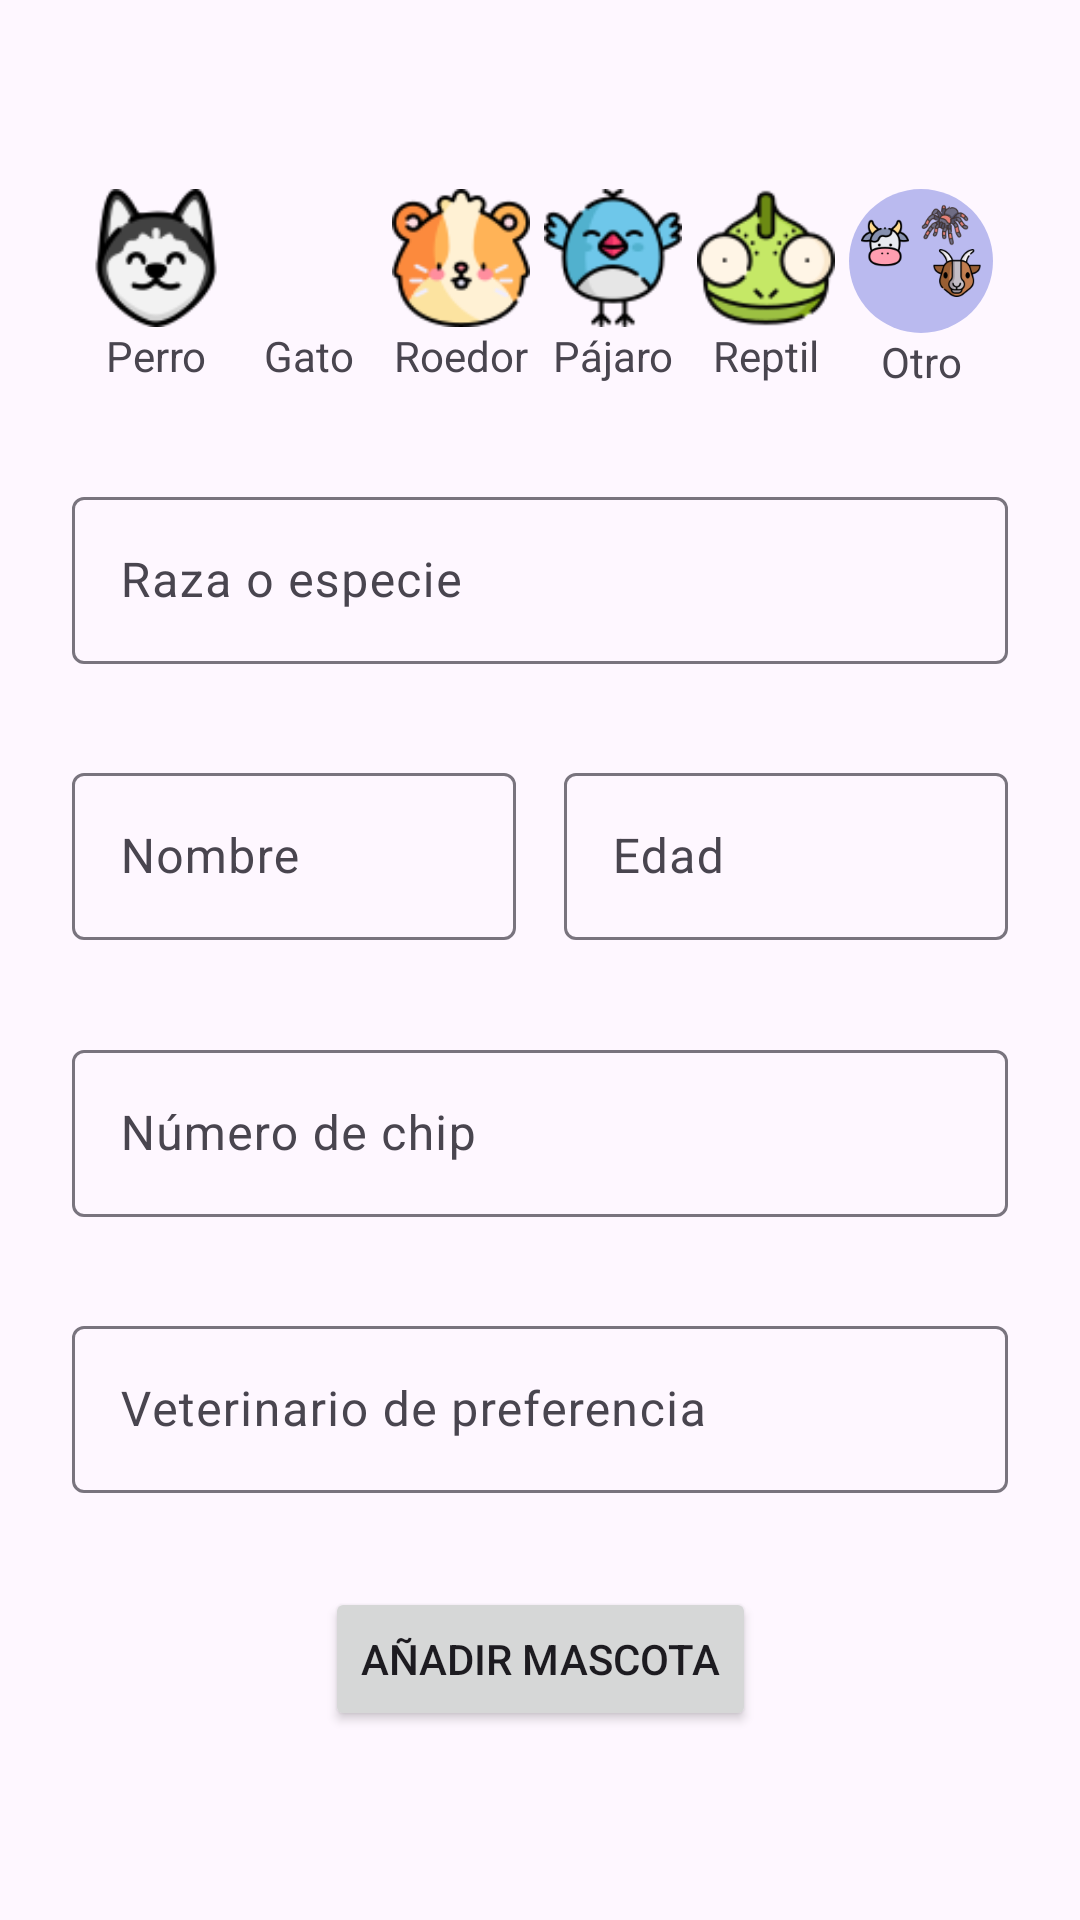

Layout XML and referenced resources for this Android screen:
<!-- AndroidManifest.xml: application theme Theme.PetProtech -->
<!-- res/layout/activity_main.xml -->
<?xml version="1.0" encoding="utf-8"?>
<androidx.constraintlayout.widget.ConstraintLayout xmlns:android="http://schemas.android.com/apk/res/android"
    xmlns:app="http://schemas.android.com/apk/res-auto"
    xmlns:tools="http://schemas.android.com/tools"
    android:layout_width="match_parent"
    android:layout_height="match_parent"
    tools:context=".mascotas.activities.AnadirMascotaActivity">

    <TextView
        android:id="@+id/textView6"
        android:layout_width="0dp"
        android:layout_height="wrap_content"
        android:text="Otro"
        android:textAlignment="center"
        app:layout_constraintEnd_toEndOf="@+id/otro_icon"
        app:layout_constraintStart_toStartOf="@+id/otro_icon"
        app:layout_constraintTop_toBottomOf="@+id/otro_icon" />

    <TextView
        android:id="@+id/textView5"
        android:layout_width="0dp"
        android:layout_height="wrap_content"
        android:text="Reptil"
        android:textAlignment="center"
        app:layout_constraintEnd_toEndOf="@+id/reptil_icon"
        app:layout_constraintStart_toStartOf="@+id/reptil_icon"
        app:layout_constraintTop_toBottomOf="@+id/reptil_icon" />

    <com.google.android.material.textfield.TextInputLayout
        android:id="@+id/textInputLayout"
        android:layout_width="0dp"
        android:layout_height="wrap_content"
        android:layout_marginStart="24dp"
        android:layout_marginTop="20dp"
        android:layout_marginEnd="24dp"
        app:layout_constraintBottom_toTopOf="@+id/textInputLayout2"
        app:layout_constraintEnd_toEndOf="parent"
        app:layout_constraintHorizontal_bias="0.5"
        app:layout_constraintStart_toStartOf="parent"
        app:layout_constraintTop_toBottomOf="@+id/perro_icon">

        <com.google.android.material.textfield.TextInputEditText
            android:id="@+id/especie_input"
            android:layout_width="match_parent"
            android:layout_height="wrap_content"
            android:hint="Raza o especie" />
    </com.google.android.material.textfield.TextInputLayout>

    <ImageView
        android:id="@+id/perro_icon"
        android:layout_width="46dp"
        android:layout_height="46dp"
        android:layout_marginStart="24dp"
        android:layout_marginTop="32dp"
        app:layout_constraintBottom_toTopOf="@+id/textInputLayout"
        app:layout_constraintEnd_toStartOf="@+id/gato_icon"
        app:layout_constraintHorizontal_bias="0.5"
        app:layout_constraintStart_toStartOf="parent"
        app:layout_constraintTop_toTopOf="parent"
        app:layout_constraintVertical_chainStyle="spread"
        app:srcCompat="@drawable/dog"
        android:contentDescription="@string/perro" />

    <ImageView
        android:id="@+id/gato_icon"
        android:layout_width="46dp"
        android:layout_height="46dp"
        app:layout_constraintEnd_toStartOf="@+id/hamster_icon"
        app:layout_constraintStart_toEndOf="@+id/perro_icon"
        app:layout_constraintTop_toTopOf="@+id/perro_icon"
        app:srcCompat="@drawable/kitty"
        android:contentDescription="@string/gato" />

    <ImageView
        android:id="@+id/hamster_icon"
        android:layout_width="46dp"
        android:layout_height="46dp"
        app:layout_constraintEnd_toStartOf="@+id/ave_icon"
        app:layout_constraintStart_toEndOf="@+id/gato_icon"
        app:layout_constraintTop_toTopOf="@+id/gato_icon"
        app:srcCompat="@drawable/hamster"
        android:contentDescription="@string/roedor"/>

    <ImageView
        android:id="@+id/ave_icon"
        android:layout_width="46dp"
        android:layout_height="46dp"
        app:layout_constraintEnd_toStartOf="@+id/reptil_icon"
        app:layout_constraintStart_toEndOf="@+id/hamster_icon"
        app:layout_constraintTop_toTopOf="@+id/hamster_icon"
        app:srcCompat="@drawable/bird"
        android:contentDescription="@string/pajaro"/>

    <ImageView
        android:id="@+id/reptil_icon"
        android:layout_width="46dp"
        android:layout_height="46dp"
        app:layout_constraintEnd_toStartOf="@+id/otro_icon"
        app:layout_constraintStart_toEndOf="@+id/ave_icon"
        app:layout_constraintTop_toTopOf="@+id/ave_icon"
        app:srcCompat="@drawable/chameleon"
        android:contentDescription="@string/reptil"/>

    <ImageView
        android:id="@+id/otro_icon"
        android:layout_width="48dp"
        android:layout_height="48dp"
        android:layout_marginEnd="24dp"
        app:layout_constraintEnd_toEndOf="parent"
        app:layout_constraintStart_toEndOf="@+id/reptil_icon"
        app:layout_constraintTop_toTopOf="@+id/reptil_icon"
        app:srcCompat="@drawable/circle"
        android:contentDescription="@string/otro" />

    <TextView
        android:id="@+id/textView"
        android:layout_width="0dp"
        android:layout_height="wrap_content"
        android:text="@string/perro"
        android:textAlignment="center"
        app:layout_constraintEnd_toEndOf="@+id/perro_icon"
        app:layout_constraintStart_toStartOf="@+id/perro_icon"
        app:layout_constraintTop_toBottomOf="@+id/perro_icon" />

    <TextView
        android:id="@+id/textView2"
        android:layout_width="0dp"
        android:layout_height="wrap_content"
        android:text="@string/gato"
        android:textAlignment="center"
        app:layout_constraintEnd_toEndOf="@+id/gato_icon"
        app:layout_constraintHorizontal_bias="1.0"
        app:layout_constraintStart_toStartOf="@+id/gato_icon"
        app:layout_constraintTop_toBottomOf="@+id/gato_icon" />

    <TextView
        android:id="@+id/textView3"
        android:layout_width="0dp"
        android:layout_height="wrap_content"
        android:text="@string/roedor"
        android:textAlignment="center"
        app:layout_constraintEnd_toEndOf="@+id/hamster_icon"
        app:layout_constraintHorizontal_bias="0.0"
        app:layout_constraintStart_toStartOf="@+id/hamster_icon"
        app:layout_constraintTop_toBottomOf="@+id/hamster_icon" />

    <TextView
        android:id="@+id/textView4"
        android:layout_width="0dp"
        android:layout_height="wrap_content"
        android:text="@string/pajaro"
        android:textAlignment="center"
        app:layout_constraintEnd_toEndOf="@+id/ave_icon"
        app:layout_constraintHorizontal_bias="0.0"
        app:layout_constraintStart_toStartOf="@+id/ave_icon"
        app:layout_constraintTop_toBottomOf="@+id/ave_icon" />

    <ImageView
        android:id="@+id/imageView7"
        android:layout_width="16dp"
        android:layout_height="16dp"
        android:layout_marginTop="4dp"
        android:layout_marginEnd="8dp"
        app:layout_constraintEnd_toEndOf="@+id/otro_icon"
        app:layout_constraintTop_toTopOf="@+id/otro_icon"
        app:srcCompat="@drawable/tarantula" />

    <ImageView
        android:id="@+id/imageView8"
        android:layout_width="16dp"
        android:layout_height="16dp"
        android:layout_marginStart="4dp"
        android:layout_marginTop="10dp"
        app:layout_constraintStart_toStartOf="@+id/otro_icon"
        app:layout_constraintTop_toTopOf="@+id/otro_icon"
        app:srcCompat="@drawable/cow" />

    <ImageView
        android:id="@+id/imageView9"
        android:layout_width="16dp"
        android:layout_height="16dp"
        android:layout_marginStart="10dp"
        android:layout_marginBottom="4dp"
        app:layout_constraintBottom_toTopOf="@+id/textView6"
        app:layout_constraintStart_toStartOf="@+id/otro_icon"
        app:srcCompat="@drawable/fish" />

    <ImageView
        android:id="@+id/imageView10"
        android:layout_width="16dp"
        android:layout_height="16dp"
        android:layout_marginEnd="4dp"
        android:layout_marginBottom="8dp"
        app:layout_constraintBottom_toBottomOf="@+id/imageView9"
        app:layout_constraintEnd_toEndOf="@+id/otro_icon"
        app:srcCompat="@drawable/goat" />

    <com.google.android.material.textfield.TextInputLayout
        android:id="@+id/textInputLayout2"
        android:layout_width="0dp"
        android:layout_height="wrap_content"
        app:layout_constraintBottom_toTopOf="@+id/textInputLayout4"
        app:layout_constraintEnd_toStartOf="@+id/textInputLayout3"
        app:layout_constraintHorizontal_bias="0.5"
        app:layout_constraintStart_toStartOf="@+id/textInputLayout"
        app:layout_constraintTop_toBottomOf="@+id/textInputLayout">

        <com.google.android.material.textfield.TextInputEditText
            android:id="@+id/nombre_input"
            android:layout_width="match_parent"
            android:layout_height="wrap_content"
            android:hint="@string/nombre" />
    </com.google.android.material.textfield.TextInputLayout>

    <com.google.android.material.textfield.TextInputLayout
        android:id="@+id/textInputLayout3"
        android:layout_width="0dp"
        android:layout_height="wrap_content"
        android:layout_marginStart="16dp"
        app:layout_constraintEnd_toEndOf="@+id/textInputLayout"
        app:layout_constraintStart_toEndOf="@+id/textInputLayout2"
        app:layout_constraintTop_toTopOf="@+id/textInputLayout2">

        <com.google.android.material.textfield.TextInputEditText
            android:id="@+id/edad_input"
            android:layout_width="match_parent"
            android:layout_height="wrap_content"
            android:hint="@string/edad" />
    </com.google.android.material.textfield.TextInputLayout>

    <com.google.android.material.textfield.TextInputLayout
        android:id="@+id/textInputLayout4"
        android:layout_width="0dp"
        android:layout_height="wrap_content"
        app:layout_constraintBottom_toTopOf="@+id/textInputLayout5"
        app:layout_constraintEnd_toEndOf="@+id/textInputLayout3"
        app:layout_constraintHorizontal_bias="0.5"
        app:layout_constraintStart_toStartOf="@+id/textInputLayout2"
        app:layout_constraintTop_toBottomOf="@+id/textInputLayout2">

        <com.google.android.material.textfield.TextInputEditText
            android:id="@+id/chip_input"
            android:layout_width="match_parent"
            android:layout_height="wrap_content"
            android:hint="@string/numero_chip" />
    </com.google.android.material.textfield.TextInputLayout>

    <com.google.android.material.textfield.TextInputLayout
        android:id="@+id/textInputLayout5"
        android:layout_width="0dp"
        android:layout_height="wrap_content"
        app:layout_constraintBottom_toTopOf="@+id/button"
        app:layout_constraintEnd_toEndOf="@+id/textInputLayout4"
        app:layout_constraintHorizontal_bias="0.5"
        app:layout_constraintStart_toStartOf="@+id/textInputLayout4"
        app:layout_constraintTop_toBottomOf="@+id/textInputLayout4">

        <com.google.android.material.textfield.TextInputEditText
            android:id="@+id/veterianario_input"
            android:layout_width="match_parent"
            android:layout_height="wrap_content"
            android:hint="@string/veterinario_preferido" />
    </com.google.android.material.textfield.TextInputLayout>

    <Button
        android:id="@+id/button"
        android:layout_width="wrap_content"
        android:layout_height="wrap_content"
        android:layout_marginBottom="32dp"
        android:text="@string/anadir_mascota"
        app:layout_constraintBottom_toBottomOf="parent"
        app:layout_constraintEnd_toEndOf="@+id/textInputLayout5"
        app:layout_constraintHorizontal_bias="0.5"
        app:layout_constraintStart_toStartOf="@+id/textInputLayout5"
        app:layout_constraintTop_toBottomOf="@+id/textInputLayout5" />


</androidx.constraintlayout.widget.ConstraintLayout>
<!-- resources referenced by this layout -->
<resources>
  <!-- drawable bird: png bitmap (drawable, 4378 bytes) -->
  <!-- drawable chameleon: png bitmap (drawable, 4862 bytes) -->
  <!-- drawable circle (drawable) -->
  <?xml version="1.0" encoding="utf-8"?>
  <shape xmlns:android="http://schemas.android.com/apk/res/android"
      android:shape="oval">
      <solid
          android:color="#BABAEF"/>
  </shape>
  <!-- drawable cow: png bitmap (drawable, 4014 bytes) -->
  <!-- drawable dog: png bitmap (drawable, 4435 bytes) -->
  <!-- drawable goat: png bitmap (drawable, 4465 bytes) -->
  <!-- drawable hamster: png bitmap (drawable, 5132 bytes) -->
  <!-- drawable tarantula: png bitmap (drawable, 6231 bytes) -->
  <string name="anadir_mascota">Añadir Mascota</string>
  <string name="edad">Edad</string>
  <string name="gato">Gato</string>
  <string name="nombre">Nombre</string>
  <string name="numero_chip">Número de chip</string>
  <string name="otro">Otro</string>
  <string name="pajaro">Pájaro</string>
  <string name="perro">Perro</string>
  <string name="reptil">Reptil</string>
  <string name="roedor">Roedor</string>
  <string name="veterinario_preferido">Veterinario de preferencia</string>
  <style name="Theme.PetProtech" parent="Base.Theme.PetProtech" />
  <style name="Base.Theme.PetProtech" parent="Theme.Material3.DayNight.NoActionBar">
          <item name="colorPrimary">@color/primary</item>
          <item name="colorAccent">@color/accent</item>
      </style>
  <color name="primary">#607D8B</color>
  <color name="accent">#009688</color>
</resources>
